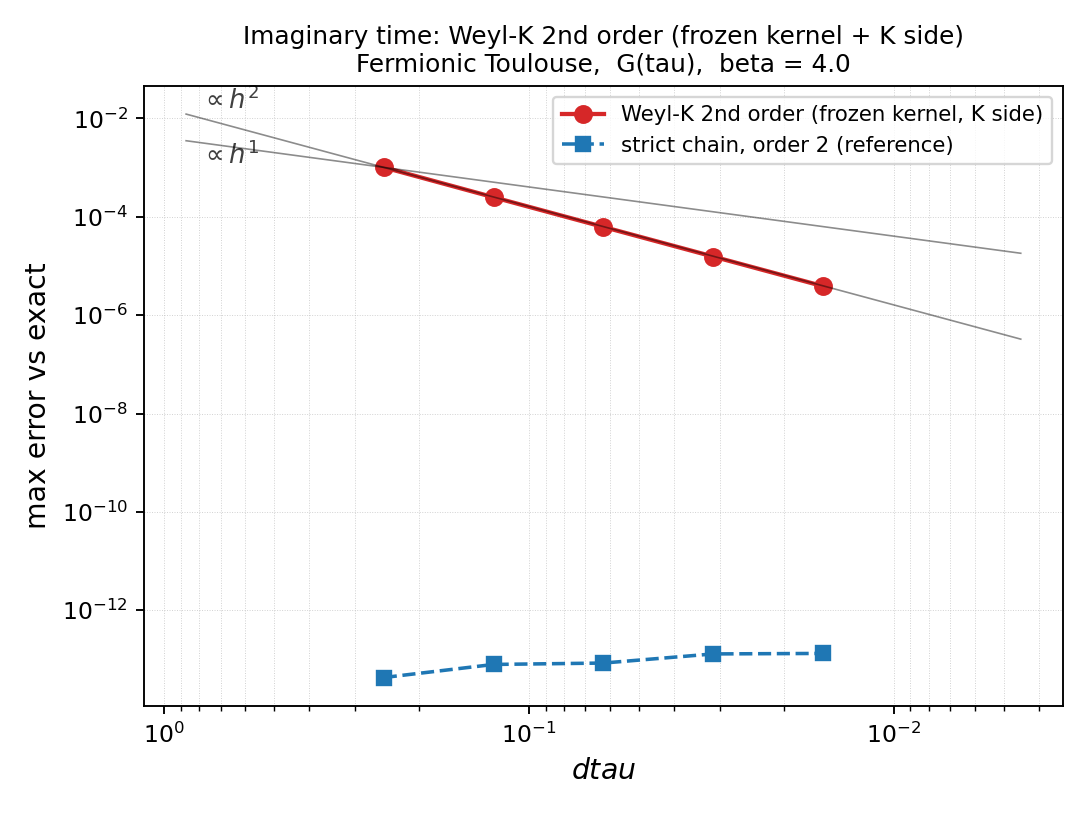

The data file committed next to this chart (first rows):
N, dtau, err_weylk, err_strict2
16, 2.500000e-01, 1.009796e-03, 4.291012e-14
32, 1.250000e-01, 2.491965e-04, 7.921441e-14
64, 6.250000e-02, 6.209799e-05, 8.454348e-14
128, 3.125000e-02, 1.551196e-05, 1.296185e-13
256, 1.562500e-02, 3.877208e-06, 1.326717e-13
